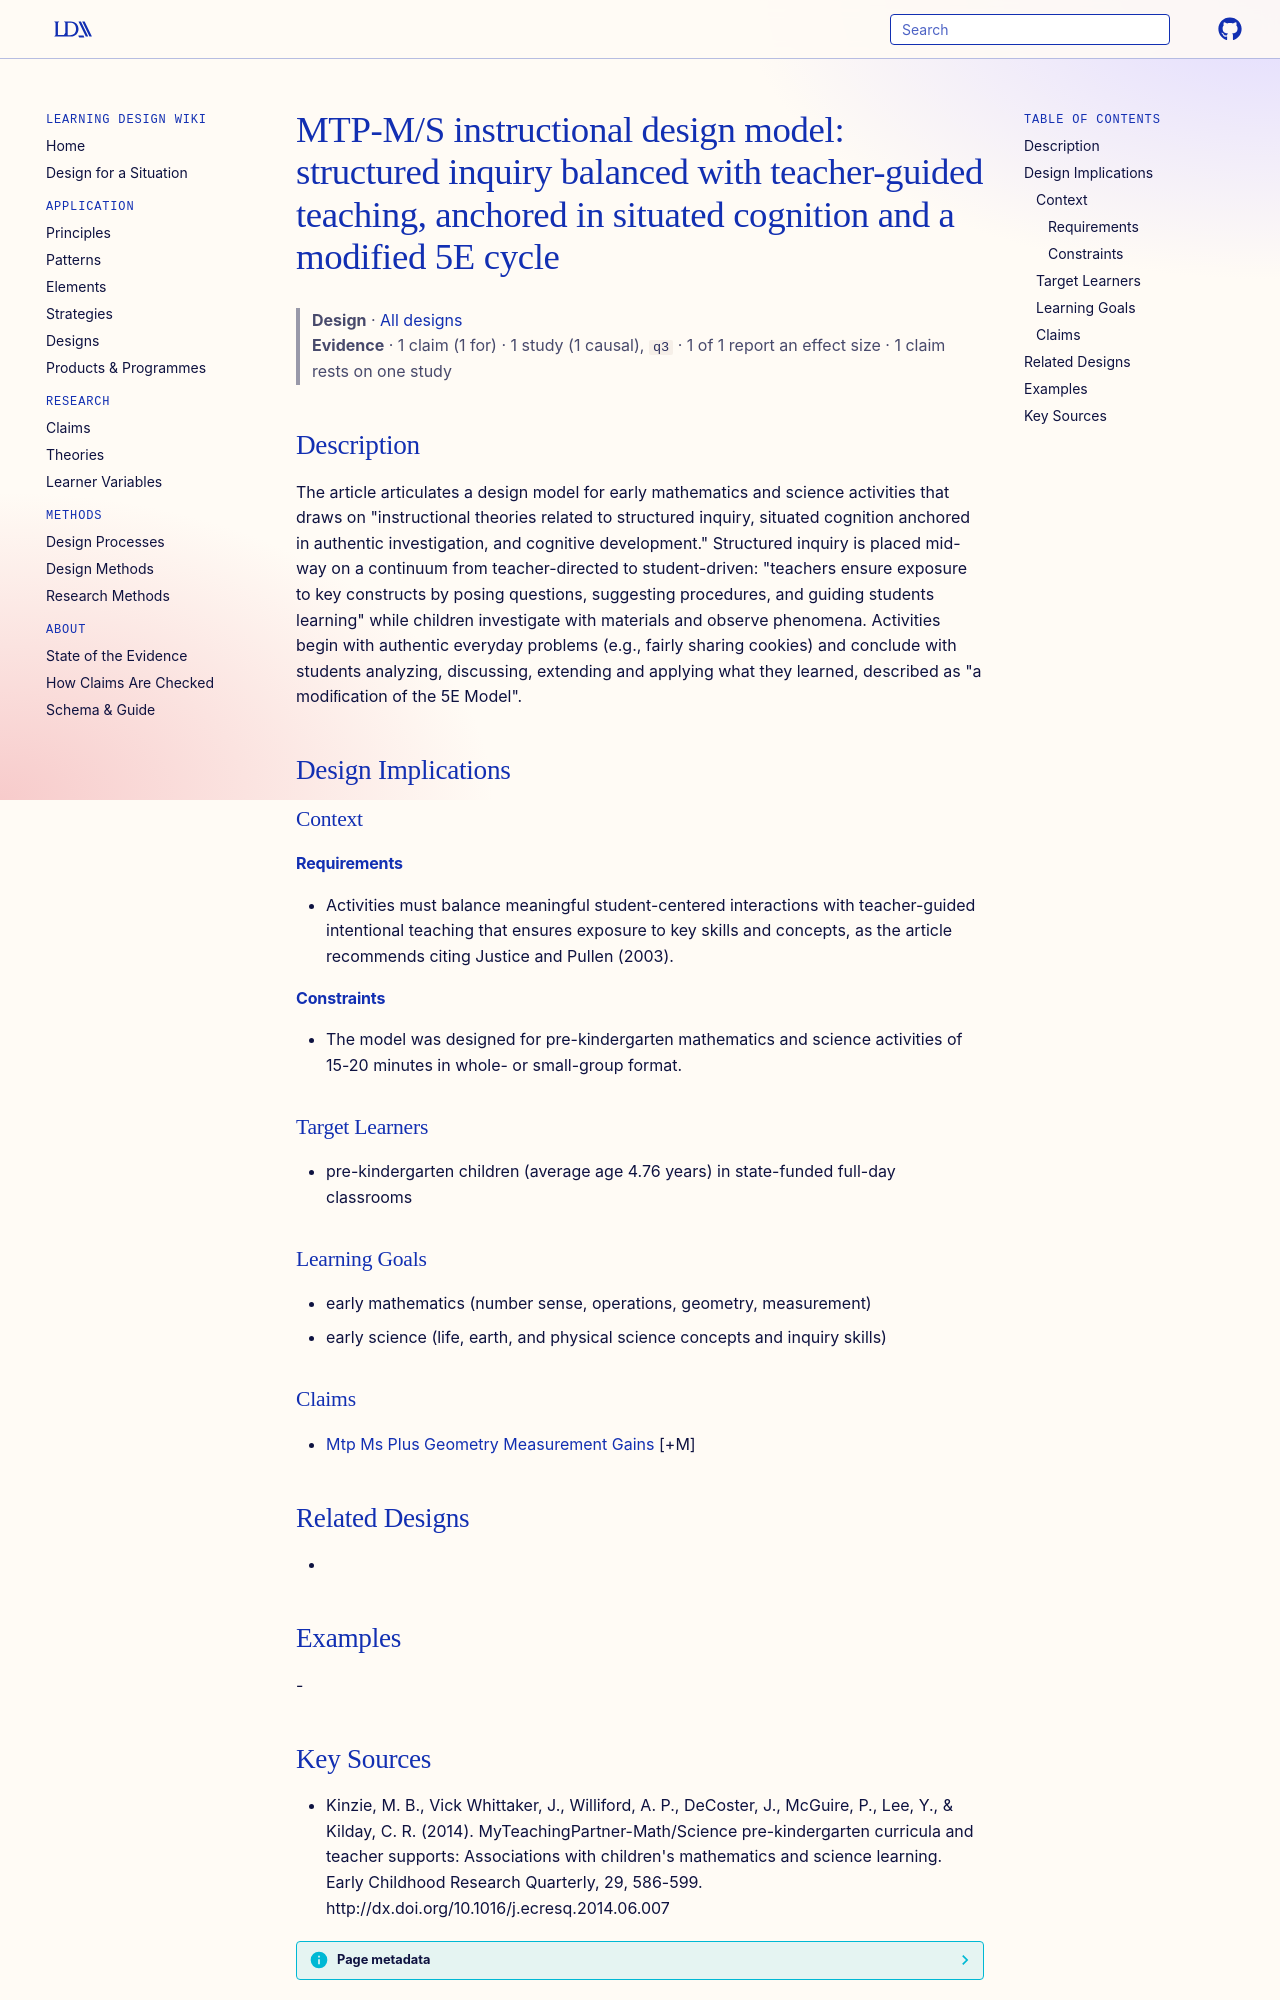

repository: Learning-Design-Alliance/learning-wiki · page: designs/mtp-ms-structured-inquiry-situated-cognition-model/index.html · generator: mkdocs

---
type: design
id: mtp-ms-structured-inquiry-situated-cognition-model
title: "MTP-M/S instructional design model: structured inquiry balanced with teacher-guided teaching, anchored in situated cognition and a modified 5E cycle"
description: "The article articulates a design model for early mathematics and science activities that draws on \"instructional theories related to structured inquiry, situated cognition anchored in authentic investigation, and cogn..."
status: review
generated:
  by: "process:settle-candidates"
  at: 2026-11-02
sources:
  - id: kinzie-2014
    resource: "http://dx.doi.org/10.1016/j.ecresq.2014.06.007"
    title: "Kinzie, M. B., Vick Whittaker, J., Williford, A. P., DeCoster, J., McGuire, P., Lee, Y., & Kilday, C. R. (2014). MyTeachingPartner-Math/Science pre-kindergarten curricula and teacher supports: Associations with children's mathematics and science learning. Early Childhood Research Quarterly, 29, 586-599. http://dx.doi.org/10.1016/j.ecresq.2014.06.007"
    author: "Kinzie, M. B., Vick Whittaker, J., Williford, A. P., DeCoster, J., McGuire, P., Lee, Y., & Kilday, C. R"
---

# MTP-M/S instructional design model: structured inquiry balanced with teacher-guided teaching, anchored in situated cognition and a modified 5E cycle

> **Design** · [All designs](index.md)
> **Evidence** · 1 claim (1 for) · 1 study (1 causal), `q3` · 1 of 1 report an effect size · 1 claim rests on one study

## Description
The article articulates a design model for early mathematics and science activities that draws on "instructional theories related to structured inquiry, situated cognition anchored in authentic investigation, and cognitive development." Structured inquiry is placed mid-way on a continuum from teacher-directed to student-driven: "teachers ensure exposure to key constructs by posing questions, suggesting procedures, and guiding students learning" while children investigate with materials and observe phenomena. Activities begin with authentic everyday problems (e.g., fairly sharing cookies) and conclude with students analyzing, discussing, extending and applying what they learned, described as "a modiﬁcation of the 5E Model".

## Design Implications

### Context
#### Requirements
- Activities must balance meaningful student-centered interactions with teacher-guided intentional teaching that ensures exposure to key skills and concepts, as the article recommends citing Justice and Pullen (2003).
#### Constraints
- The model was designed for pre-kindergarten mathematics and science activities of 15-20 minutes in whole- or small-group format.

### Target Learners
- pre-kindergarten children (average age 4.76 years) in state-funded full-day classrooms

### Learning Goals
- early mathematics (number sense, operations, geometry, measurement)
- early science (life, earth, and physical science concepts and inquiry skills)

### Claims
- [Mtp Ms Plus Geometry Measurement Gains](../claims/mtp-ms-plus-geometry-measurement-gains.md) [+M]

## Related Designs
- 

## Examples
-
